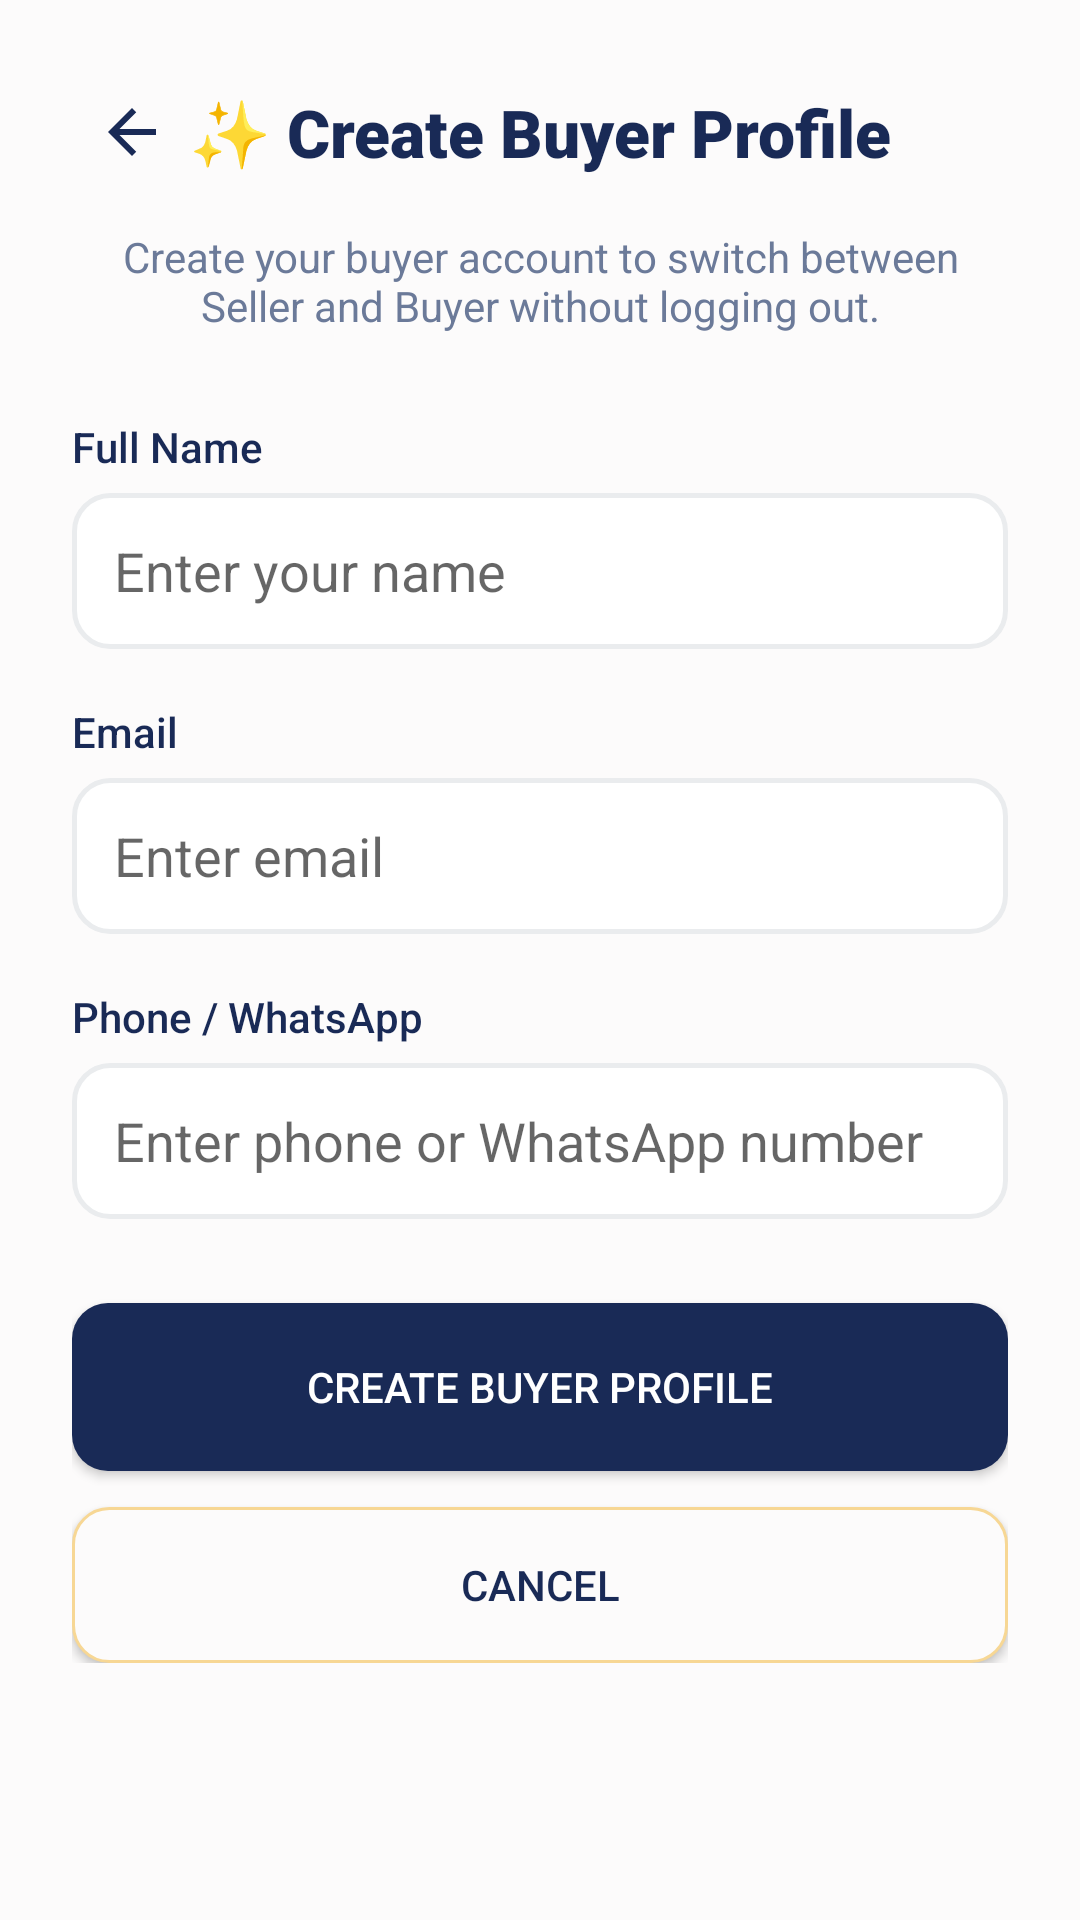

Produce the Android XML layout that renders to this screen, including the resource entries it uses.
<!-- AndroidManifest.xml: application theme Theme.SheEmpower -->
<!-- res/layout/activity_buyer_profile.xml -->
<?xml version="1.0" encoding="utf-8"?>
<ScrollView xmlns:android="http://schemas.android.com/apk/res/android"
    xmlns:app="http://schemas.android.com/apk/res-auto"
    android:layout_width="match_parent"
    android:layout_height="match_parent"
    android:background="@color/background">

    <LinearLayout
        android:layout_width="match_parent"
        android:layout_height="wrap_content"
        android:orientation="vertical"
        android:padding="24dp">

        <RelativeLayout
            android:layout_width="match_parent"
            android:layout_height="wrap_content"
            android:layout_marginBottom="12dp">

            <ImageButton
                android:id="@+id/btnBack"
                android:layout_width="40dp"
                android:layout_height="40dp"
                android:layout_alignParentStart="true"
                android:layout_centerVertical="true"
                android:background="?attr/selectableItemBackgroundBorderless"
                android:src="@drawable/ic_arrow_back"
                app:tint="@color/primary"
                android:contentDescription="Back" />

            <TextView
                android:layout_width="wrap_content"
                android:layout_height="wrap_content"
                android:layout_centerInParent="true"
                android:text="✨ Create Buyer Profile"
                android:textSize="22sp"
                android:fontFamily="sans-serif-black"
                android:textColor="@color/text_primary" />
        </RelativeLayout>

        <TextView
            android:layout_width="match_parent"
            android:layout_height="wrap_content"
            android:text="Create your buyer account to switch between Seller and Buyer without logging out."
            android:textSize="14sp"
            android:textColor="@color/text_secondary"
            android:gravity="center"
            android:layout_marginBottom="28dp" />

        <TextView
            android:layout_width="match_parent"
            android:layout_height="wrap_content"
            android:text="Full Name"
            android:fontFamily="sans-serif-medium"
            android:textSize="14sp"
            android:textColor="@color/text_primary" />

        <EditText
            android:id="@+id/etBuyerName"
            android:layout_width="match_parent"
            android:layout_height="52dp"
            android:hint="Enter your name"
            android:inputType="textPersonName"
            android:padding="14dp"
            android:background="@drawable/bg_skeu_input"
            android:layout_marginTop="6dp"
            android:layout_marginBottom="18dp" />

        <TextView
            android:layout_width="match_parent"
            android:layout_height="wrap_content"
            android:text="Email"
            android:fontFamily="sans-serif-medium"
            android:textSize="14sp"
            android:textColor="@color/text_primary" />

        <EditText
            android:id="@+id/etBuyerEmail"
            android:layout_width="match_parent"
            android:layout_height="52dp"
            android:hint="Enter email"
            android:inputType="textEmailAddress"
            android:padding="14dp"
            android:background="@drawable/bg_skeu_input"
            android:layout_marginTop="6dp"
            android:layout_marginBottom="18dp" />

        <TextView
            android:layout_width="match_parent"
            android:layout_height="wrap_content"
            android:text="Phone / WhatsApp"
            android:fontFamily="sans-serif-medium"
            android:textSize="14sp"
            android:textColor="@color/text_primary" />

        <EditText
            android:id="@+id/etBuyerPhone"
            android:layout_width="match_parent"
            android:layout_height="52dp"
            android:hint="Enter phone or WhatsApp number"
            android:inputType="phone"
            android:padding="14dp"
            android:background="@drawable/bg_skeu_input"
            android:layout_marginTop="6dp"
            android:layout_marginBottom="28dp" />

        <Button
            android:id="@+id/btnCreateBuyerProfile"
            android:layout_width="match_parent"
            android:layout_height="56dp"
            android:text="CREATE BUYER PROFILE"
            android:fontFamily="sans-serif-medium"
            android:textColor="#FFFFFF"
            android:background="@drawable/bg_skeu_button_primary" />

        <Button
            android:id="@+id/btnCancelBuyerProfile"
            android:layout_width="match_parent"
            android:layout_height="52dp"
            android:text="CANCEL"
            android:fontFamily="sans-serif-medium"
            android:textColor="@color/text_primary"
            android:background="@drawable/bg_skeu_button_cream"
            android:layout_marginTop="12dp" />

    </LinearLayout>

</ScrollView>
<!-- resources referenced by this layout -->
<resources>
  <color name="background">#FCFBFB</color>
  <color name="primary">#192A56</color>
  <color name="text_primary">#192A56</color>
  <color name="text_secondary">#6B7A99</color>
  <!-- drawable bg_skeu_button_cream (drawable) -->
  <?xml version="1.0" encoding="utf-8"?>
  <shape xmlns:android="http://schemas.android.com/apk/res/android"
      android:shape="rectangle">
      <solid android:color="@color/pearl_white" />
      <corners android:radius="12dp" />
      <stroke android:color="@color/champagne" android:width="1dp" />
  </shape>
  <!-- drawable bg_skeu_button_primary (drawable) -->
  <?xml version="1.0" encoding="utf-8"?>
  <shape xmlns:android="http://schemas.android.com/apk/res/android"
      android:shape="rectangle">
      <solid android:color="@color/midnight_navy" />
      <corners android:radius="12dp" />
  </shape>
  <!-- drawable bg_skeu_input (drawable) -->
  <?xml version="1.0" encoding="utf-8"?>
  <shape xmlns:android="http://schemas.android.com/apk/res/android"
      android:shape="rectangle">
      <solid android:color="@color/white" />
      <corners android:radius="12dp" />
      <stroke android:color="@color/card_border" android:width="1.5dp" />
  </shape>
  <!-- drawable ic_arrow_back (drawable) -->
  <?xml version="1.0" encoding="utf-8"?>
  <vector xmlns:android="http://schemas.android.com/apk/res/android"
      android:width="24dp"
      android:height="24dp"
      android:viewportWidth="24"
      android:viewportHeight="24">
      <path
          android:fillColor="#FFFFFF"
          android:pathData="M20,11H7.83l5.59-5.59L12,4l-8,8l8,8l1.41-1.41L7.83,13H20v-2z"/>
  </vector>
  <style name="Theme.SheEmpower" parent="Theme.AppCompat.Light.NoActionBar">
          <item name="colorPrimary">@color/primary</item>
          <item name="colorPrimaryDark">@color/primary_dark</item>
          <item name="colorAccent">@color/accent</item>
          <item name="android:windowBackground">@color/background</item>
          <item name="android:colorBackground">@color/background</item>
          <item name="android:textColorPrimary">@color/text_primary</item>
          <item name="android:textColorSecondary">@color/text_secondary</item>
          <item name="android:statusBarColor">@color/primary_dark</item>
      </style>
  <color name="pearl_white">#FCFBFB</color>
  <color name="champagne">#F7D794</color>
  <color name="midnight_navy">#192A56</color>
  <color name="white">#FFFFFF</color>
  <color name="card_border">#EAECEE</color>
  <color name="primary_dark">#0F1B3D</color>
  <color name="accent">#F7D794</color>
</resources>
